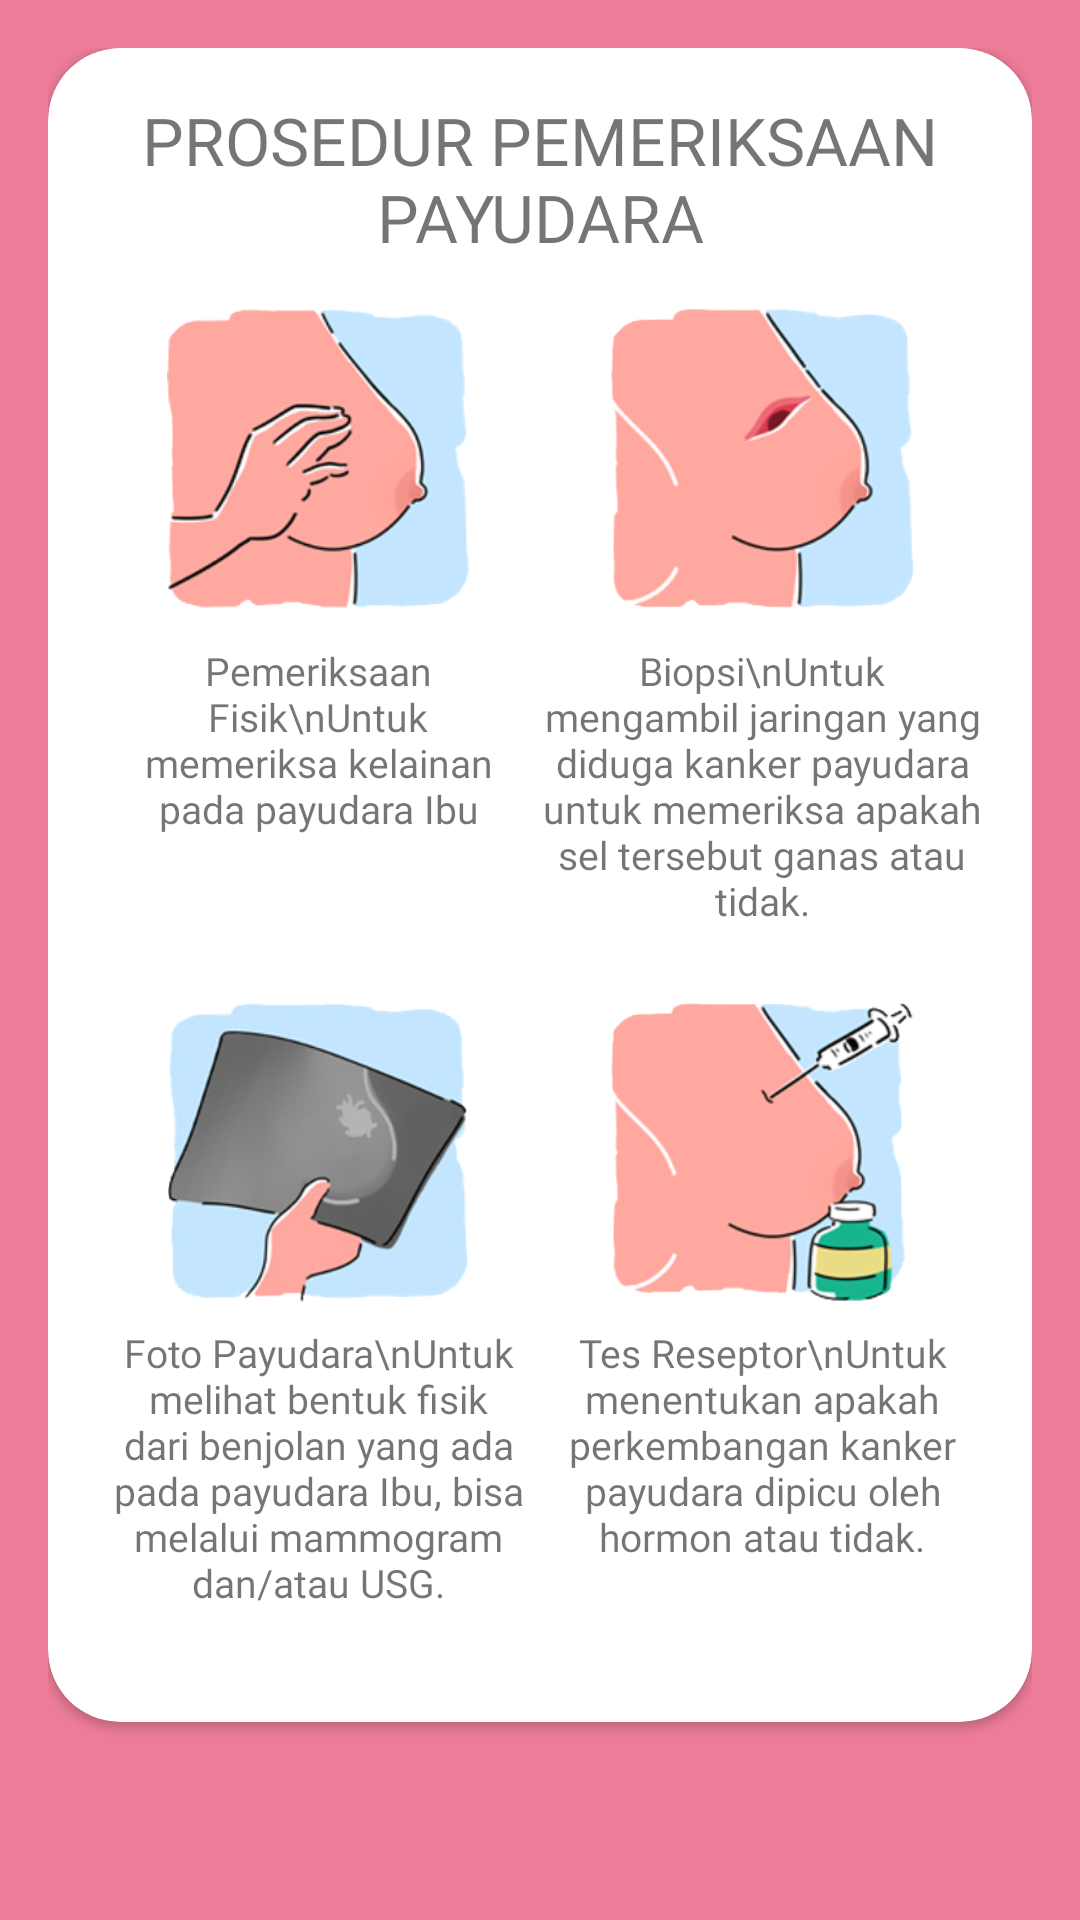

Android layout source for this screen:
<!-- AndroidManifest.xml: application theme AppTheme -->
<!-- res/layout/fragment_chapter_three7.xml -->
<?xml version="1.0" encoding="utf-8"?>
<FrameLayout xmlns:android="http://schemas.android.com/apk/res/android"
    xmlns:app="http://schemas.android.com/apk/res-auto"
    xmlns:tools="http://schemas.android.com/tools"
    android:layout_width="match_parent"
    android:layout_height="match_parent"
    android:background="@color/colorPrimary"
    android:padding="16dp"
    tools:context=".chapter3.ChapterThree7Fragment">

    <androidx.cardview.widget.CardView
        android:layout_width="match_parent"
        android:layout_height="match_parent"
        android:layout_marginBottom="50dp"
        app:cardBackgroundColor="@android:color/white"
        app:cardCornerRadius="24dp">

        <LinearLayout
            android:layout_width="match_parent"
            android:layout_height="match_parent"
            android:orientation="vertical"
            android:padding="16dp">

            <TextView
                android:layout_width="match_parent"
                android:layout_height="wrap_content"
                android:layout_marginBottom="8dp"
                android:fontFamily="@font/ventura_edding"
                android:text="PROSEDUR PEMERIKSAAN PAYUDARA"
                android:textAlignment="center"
                android:textSize="22sp" />

            <LinearLayout
                android:layout_width="match_parent"
                android:layout_height="0dp"
                android:layout_weight="1"
                android:orientation="horizontal">

                <ImageView
                    android:layout_width="0dp"
                    android:layout_height="wrap_content"
                    android:layout_weight="1"
                    android:padding="8dp"
                    android:src="@drawable/hal12_1" />

                <ImageView
                    android:layout_width="0dp"
                    android:layout_height="wrap_content"
                    android:layout_weight="1"
                    android:padding="8dp"
                    android:src="@drawable/hal12_2" />

            </LinearLayout>

            <LinearLayout
                android:layout_width="match_parent"
                android:layout_height="0dp"
                android:layout_weight="1"
                android:orientation="horizontal">

                <TextView
                    android:layout_width="0dp"
                    android:layout_height="wrap_content"
                    android:layout_weight="1"
                    android:fontFamily="@font/minou"
                    android:padding="4dp"
                    android:text="Pemeriksaan Fisik\nUntuk memeriksa kelainan pada payudara Ibu"
                    android:textAlignment="center"
                    android:textSize="13sp" />

                <TextView
                    android:layout_width="0dp"
                    android:layout_height="wrap_content"
                    android:layout_weight="1"
                    android:fontFamily="@font/minou"
                    android:text="Biopsi\nUntuk mengambil jaringan yang diduga kanker payudara untuk memeriksa apakah sel tersebut ganas atau tidak."
                    android:textAlignment="center"
                    android:textSize="13sp" />

            </LinearLayout>

            <LinearLayout
                android:layout_width="match_parent"
                android:layout_height="0dp"
                android:layout_weight="1"
                android:orientation="horizontal">

                <ImageView
                    android:layout_width="0dp"
                    android:layout_height="wrap_content"
                    android:layout_weight="1"
                    android:padding="8dp"
                    android:src="@drawable/hal12_3" />

                <ImageView
                    android:layout_width="0dp"
                    android:layout_height="wrap_content"
                    android:layout_weight="1"
                    android:padding="8dp"
                    android:src="@drawable/hal12_4" />

            </LinearLayout>

            <LinearLayout
                android:layout_width="match_parent"
                android:layout_height="0dp"
                android:layout_weight="1"
                android:orientation="horizontal">

                <TextView
                    android:layout_width="0dp"
                    android:layout_height="wrap_content"
                    android:layout_weight="1"
                    android:fontFamily="@font/minou"
                    android:text="Foto Payudara\nUntuk melihat bentuk fisik dari benjolan yang ada pada payudara Ibu, bisa melalui mammogram dan/atau USG."
                    android:textAlignment="center"
                    android:textSize="13sp" />

                <TextView
                    android:layout_width="0dp"
                    android:layout_height="wrap_content"
                    android:layout_weight="1"
                    android:fontFamily="@font/minou"
                    android:text="Tes Reseptor\nUntuk menentukan apakah perkembangan kanker payudara dipicu oleh hormon atau tidak."
                    android:textAlignment="center"
                    android:textSize="13sp" />

            </LinearLayout>

        </LinearLayout>

    </androidx.cardview.widget.CardView>

</FrameLayout>
<!-- resources referenced by this layout -->
<resources>
  <color name="colorPrimary">#ED7C98</color>
  <!-- drawable hal12_1: png bitmap (drawable, 28594 bytes) -->
  <!-- drawable hal12_2: png bitmap (drawable, 20867 bytes) -->
  <!-- drawable hal12_3: png bitmap (drawable, 46110 bytes) -->
  <!-- drawable hal12_4: png bitmap (drawable, 31241 bytes) -->
  <style name="AppTheme" parent="Theme.AppCompat.Light.DarkActionBar">
          
          <item name="colorPrimary">@color/colorPrimary</item>
          <item name="colorPrimaryDark">@color/colorPrimaryDark</item>
          <item name="colorAccent">@color/colorAccent</item>
          <item name="colorControlNormal">@color/colorPrimary</item>
      </style>
  <color name="colorPrimaryDark">#ED7C98</color>
  <color name="colorAccent">#FF4081</color>
</resources>
